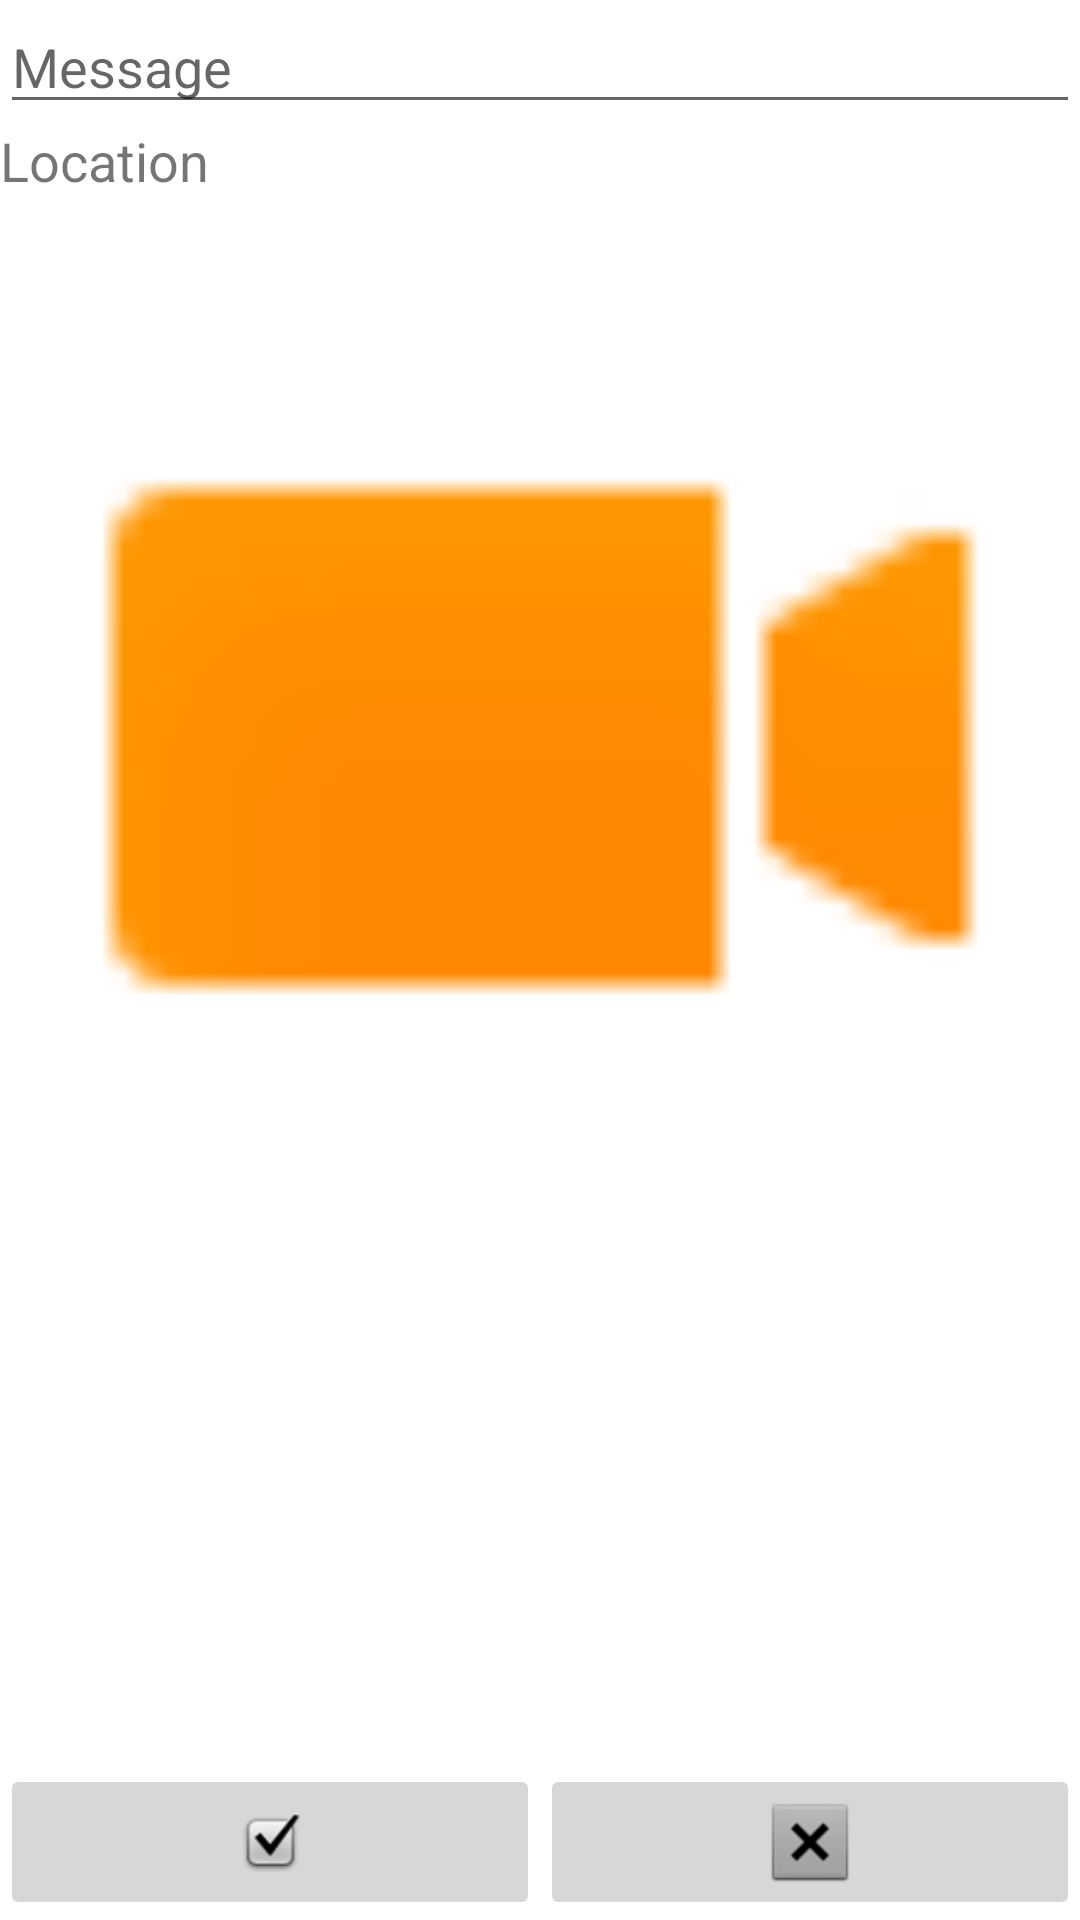

Android layout source for this screen:
<!-- AndroidManifest.xml: application theme Theme.MyTagramExample -->
<!-- res/layout/activity_post.xml -->
<?xml version="1.0" encoding="utf-8"?>
<androidx.constraintlayout.widget.ConstraintLayout xmlns:android="http://schemas.android.com/apk/res/android"
    xmlns:app="http://schemas.android.com/apk/res-auto"
    xmlns:tools="http://schemas.android.com/tools"
    android:layout_width="match_parent"
    android:layout_height="match_parent"
    tools:context=".PostActivity">

    <include
        layout="@layout/row"
        android:layout_width="0dp"
        android:layout_height="0dp"
        app:layout_constraintBottom_toTopOf="@+id/btnOk"
        app:layout_constraintEnd_toEndOf="parent"
        app:layout_constraintStart_toStartOf="parent"
        app:layout_constraintTop_toTopOf="parent" />

    <ImageButton
        android:id="@+id/btnOk"
        android:layout_width="0dp"
        android:layout_height="0dp"
        app:layout_constraintBottom_toBottomOf="parent"
        app:layout_constraintEnd_toStartOf="@+id/btnCancel"
        app:layout_constraintStart_toStartOf="parent"
        app:layout_constraintTop_toTopOf="@+id/btnCancel"
        app:srcCompat="@android:drawable/checkbox_on_background" />

    <ImageButton
        android:id="@+id/btnCancel"
        android:layout_width="0dp"
        android:layout_height="wrap_content"
        app:layout_constraintBottom_toBottomOf="parent"
        app:layout_constraintEnd_toEndOf="parent"
        app:layout_constraintHorizontal_bias="1.0"
        app:layout_constraintStart_toEndOf="@+id/btnOk"
        app:srcCompat="@android:drawable/btn_dialog" />
</androidx.constraintlayout.widget.ConstraintLayout>
<!-- res/layout/row.xml (included above) -->
<?xml version="1.0" encoding="utf-8"?>
<LinearLayout xmlns:android="http://schemas.android.com/apk/res/android"
    xmlns:app="http://schemas.android.com/apk/res-auto"
    android:orientation="vertical"
    android:layout_width="match_parent"
    android:layout_height="match_parent">

    <EditText
        android:id="@+id/txtMessage"
        android:layout_width="match_parent"
        android:layout_height="wrap_content"
        android:ems="10"
        android:hint="Message"
        android:inputType="textPersonName" />

    <TextView
        android:id="@+id/txtLocation"
        android:layout_width="match_parent"
        android:layout_height="wrap_content"
        android:text="Location"
        android:textSize="18sp" />

    <ImageView
        android:id="@+id/imageView"
        android:layout_width="match_parent"
        android:layout_height="wrap_content"
        android:adjustViewBounds="true"
        app:srcCompat="@android:drawable/presence_video_away" />
</LinearLayout>
<!-- resources referenced by this layout -->
<resources>
  <style name="Theme.MyTagramExample" parent="Theme.MaterialComponents.DayNight.DarkActionBar">
          
          <item name="colorPrimary">@color/purple_500</item>
          <item name="colorPrimaryVariant">@color/purple_700</item>
          <item name="colorOnPrimary">@color/white</item>
          
          <item name="colorSecondary">@color/teal_200</item>
          <item name="colorSecondaryVariant">@color/teal_700</item>
          <item name="colorOnSecondary">@color/black</item>
          
          <item name="android:statusBarColor" tools:targetApi="l">?attr/colorPrimaryVariant</item>
          
      </style>
  <!-- not gathered from this repository: default colours our renderer supplied (Android Studio template values) -->
  <color name="purple_500">#FF6200EE</color>
  <color name="purple_700">#FF3700B3</color>
  <color name="teal_200">#FF03DAC5</color>
  <color name="teal_700">#FF018786</color>
  <color name="black">#FF000000</color>
  <color name="white">#FFFFFFFF</color>
</resources>
